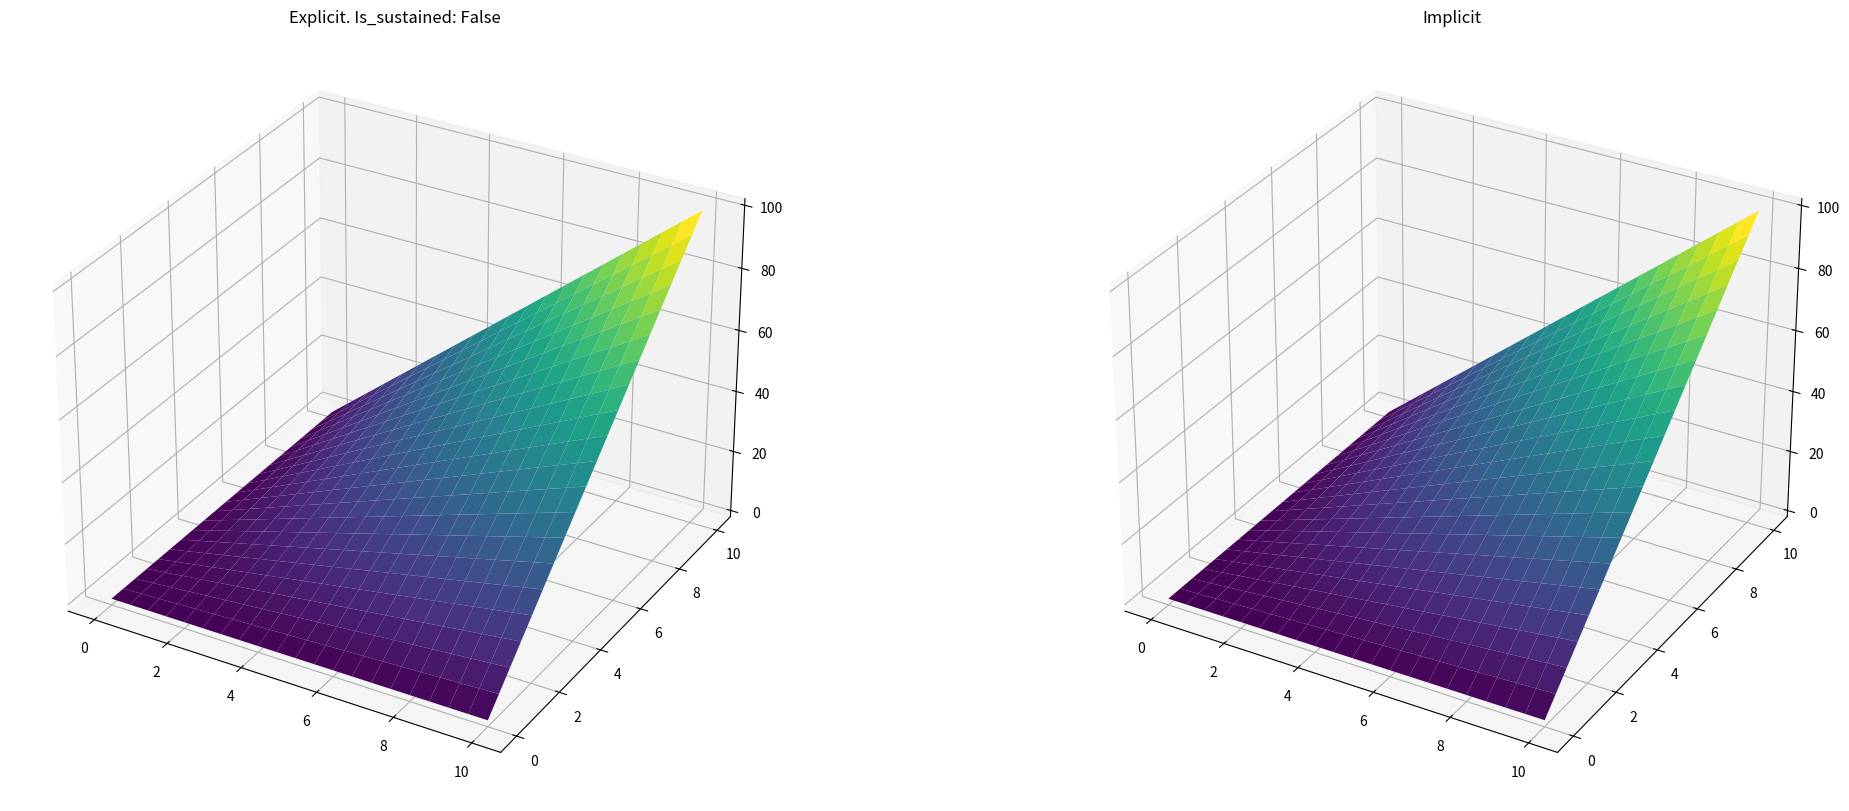
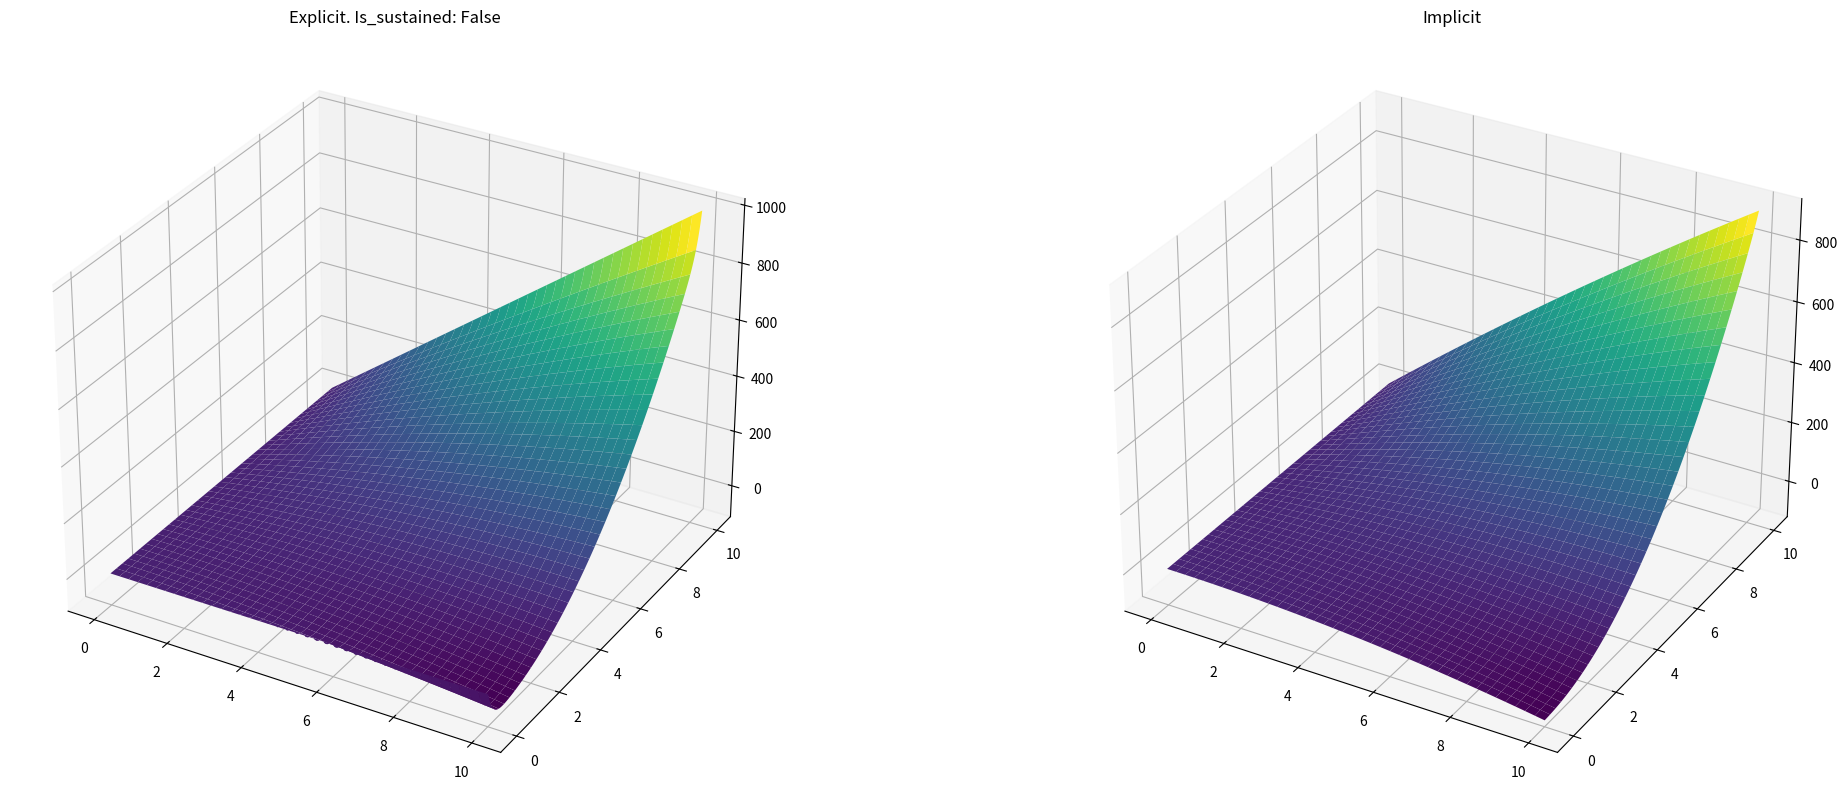
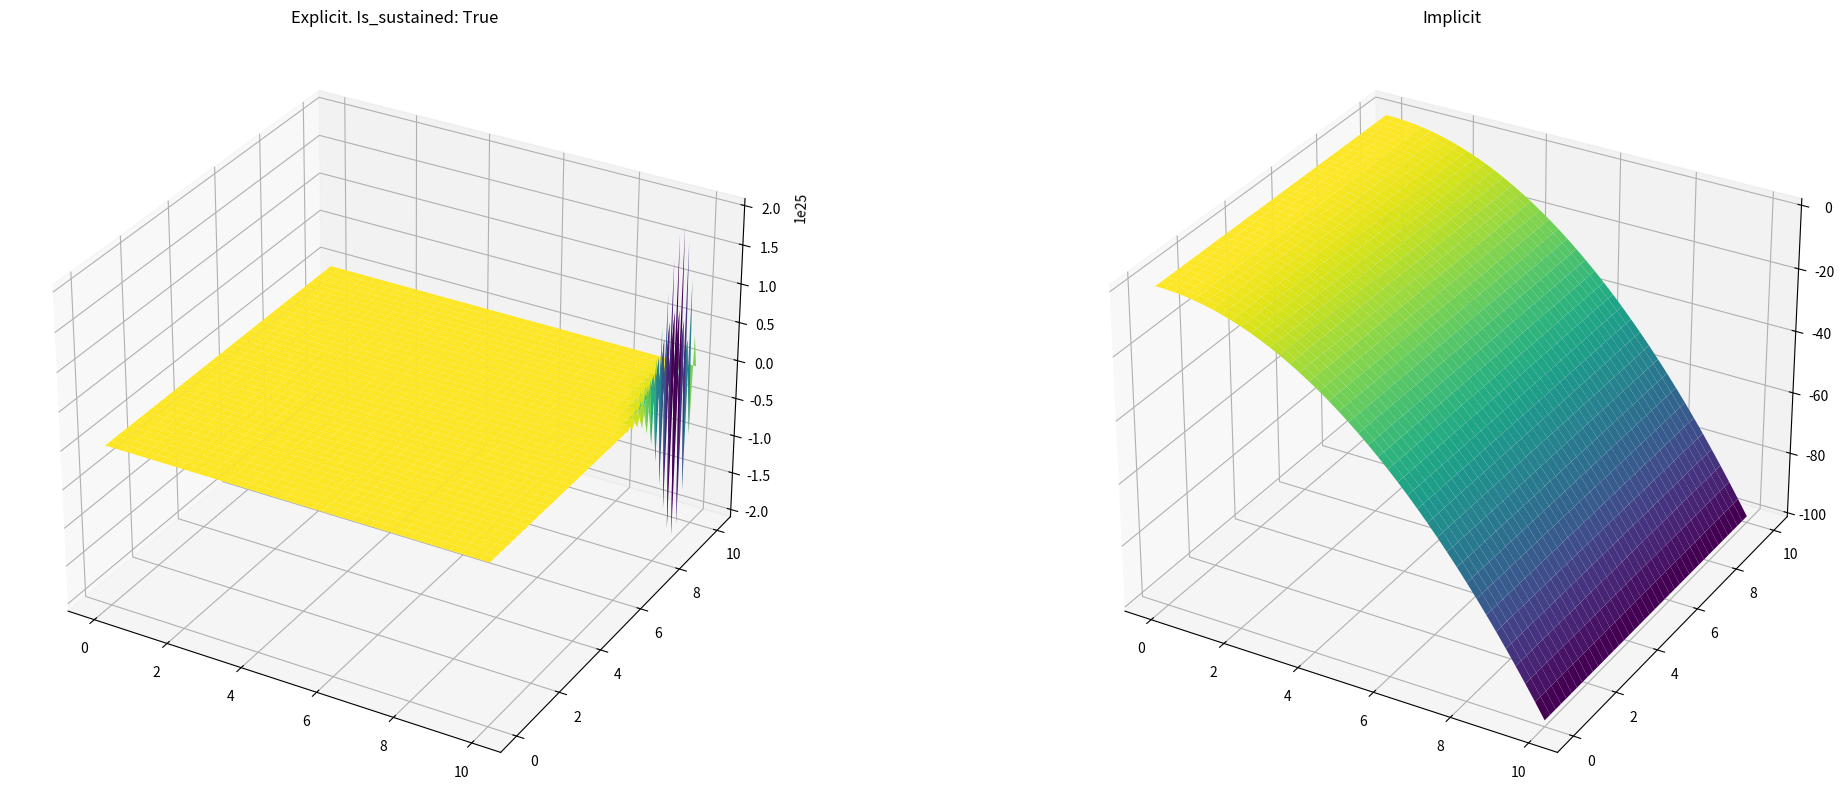
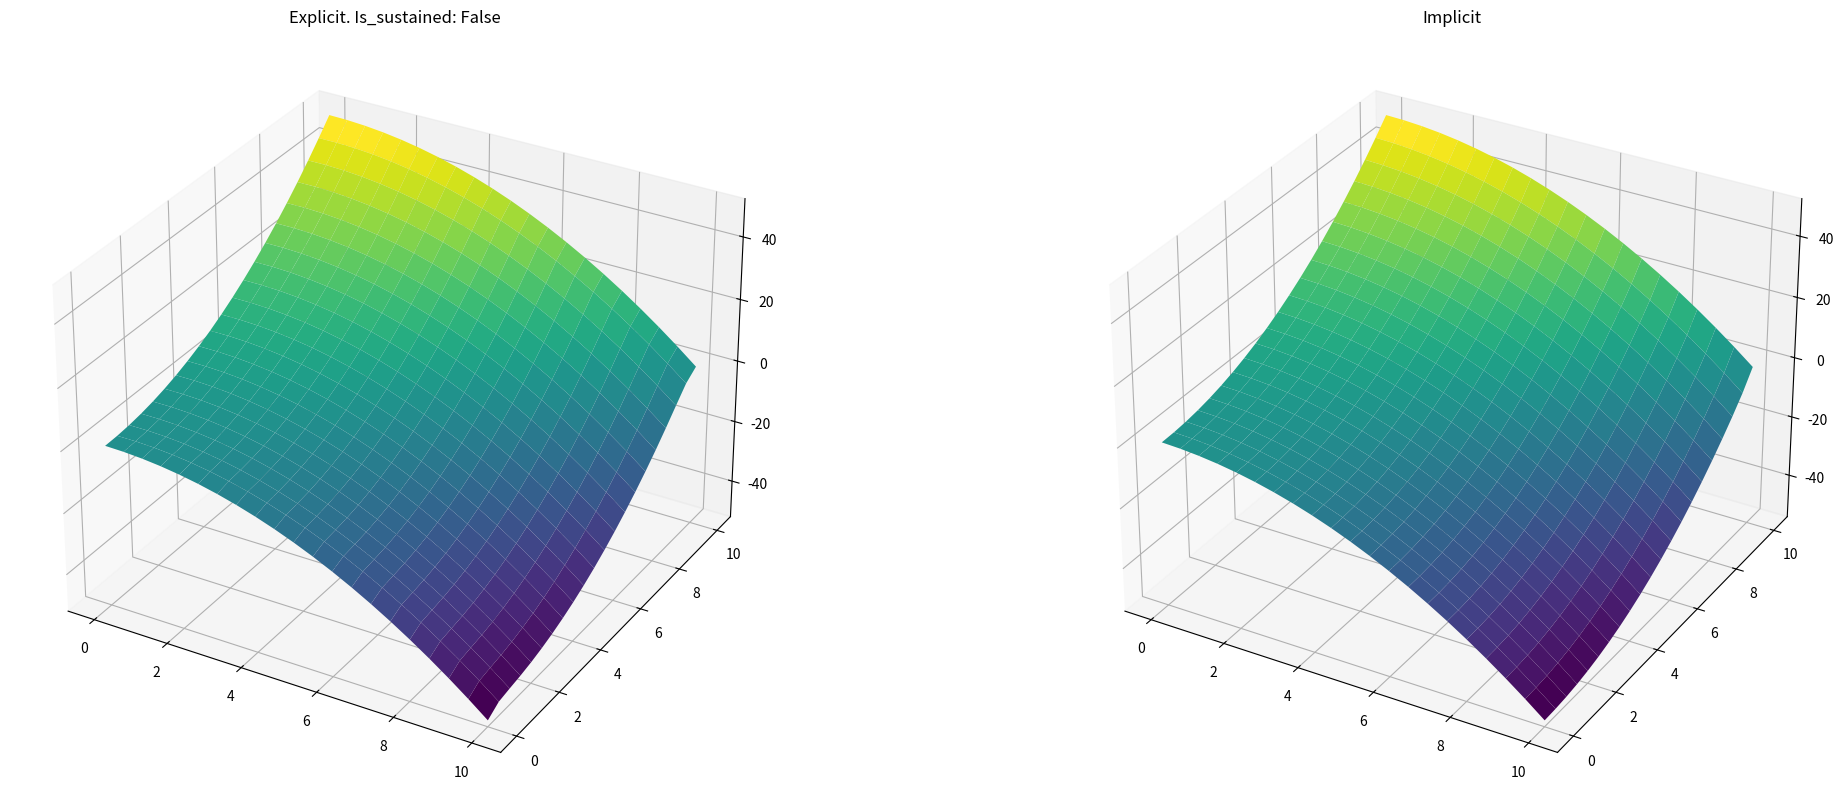
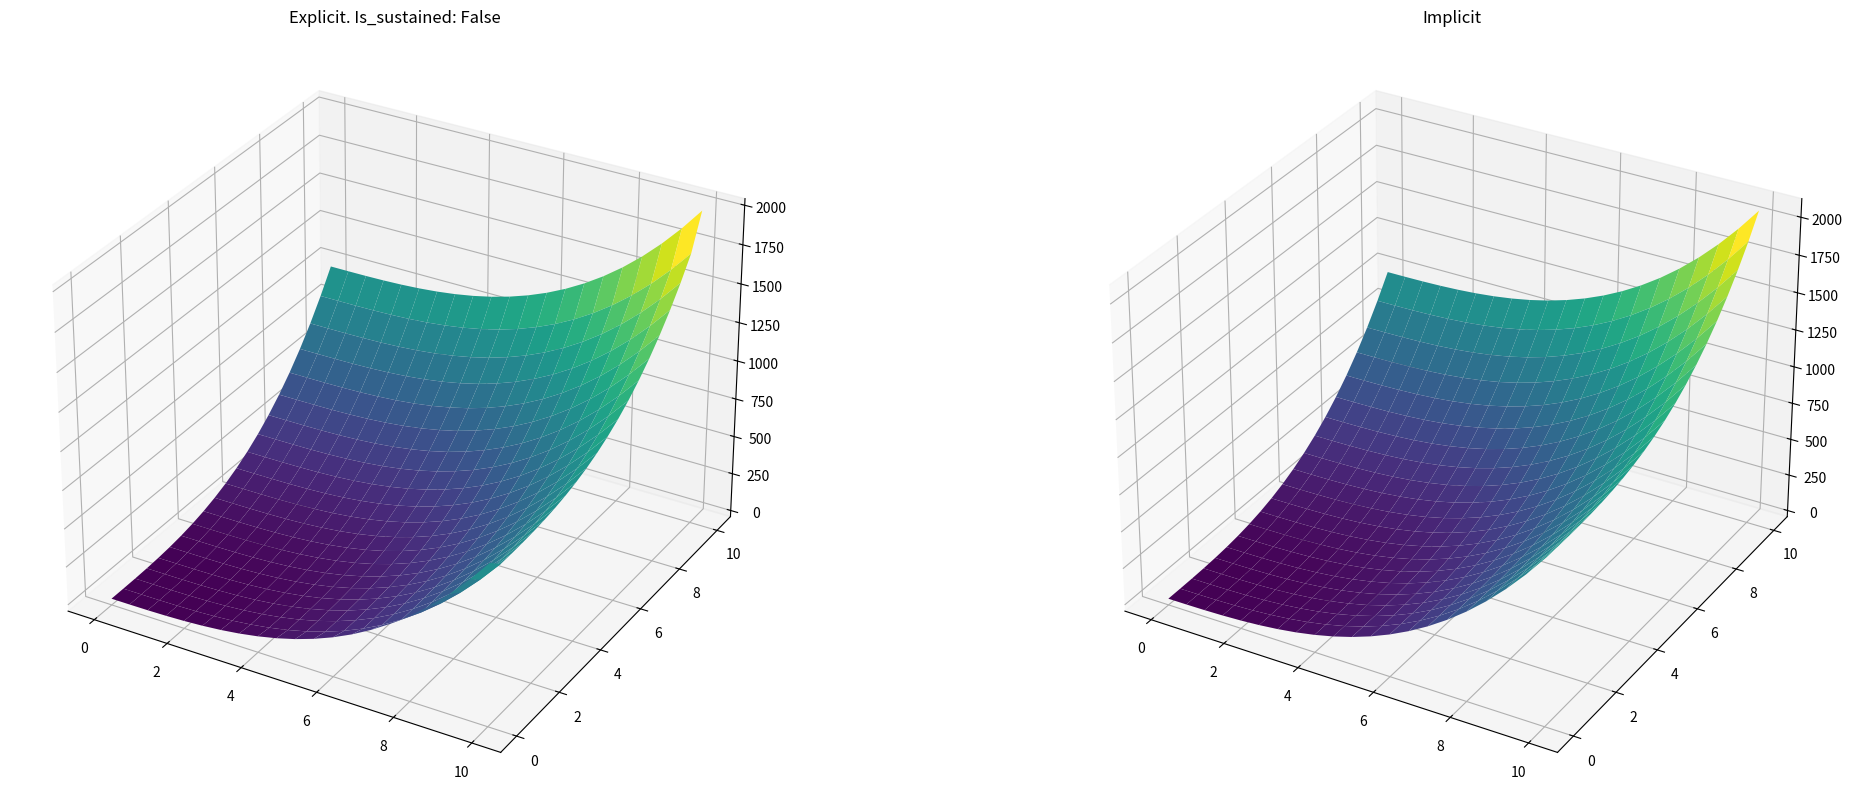

Source code (Python) for these figures, in order:
import numpy as np

import matplotlib.pyplot as plt
import matplotlib.cm as cm

def grid(segment, n):
    a, b = segment
    return np.linspace(a, b, n)

def is_sustained(kappa, tau, h):
    if kappa * tau * 2 > h * h:
        return True
    return False

def boundary_constraints(u_, a, Nx, Nt, t):
    mesh_x = grid( (0, a), Nx + 1)
    mesh_t = grid( (0, t), Nt + 1)
    u = np.zeros( (Nx + 1, Nt + 1) )

    for i in range(Nx + 1):
        u[i, 0] = u_(mesh_x[i], 0)

    for i in range(Nx + 1):
        u[0, i] = u_(mesh_x[0], mesh_t[i])
        u[Nx, i] = u_(mesh_x[Nx], mesh_t[i])

    return mesh_x, mesh_t, u


def explicit_scheme(u, f, a, t, kappa, Nx, Nt):
    mesh_x, mesh_t, u_= boundary_constraints(u, a, Nx, Nt, t)

    h = t / Nx
    tau =  t / Nt

    for t in range(1, Nt + 1):
        for x in range(1, Nx):
            diff = u_[x - 1, t - 1] - 2 * u_[x, t - 1] + u_[x + 1, t - 1]
            u_[x, t] = u_[x, t - 1] + tau * (kappa / h**2 * diff + f(mesh_x[x], mesh_t[t - 1]))

    sustained = is_sustained(kappa, tau, h)
    X, T = np.meshgrid(mesh_x, mesh_t)

    return X, T, u_, sustained

def implicit_scheme(u, f, a, t, kappa, Nx, Nt):
    mesh_x, mesh_t, u_ = boundary_constraints(u, a, Nx, Nt, t)
    
    h = t / Nx
    tau =  t / Nt

    for t in range(1, Nt + 1):
        lbase = np.zeros( (Nx + 1, Nx + 1) )
        rbase = np.zeros(Nx + 1)

        lbase[0, 0] = -(tau * kappa / h + 1)
        lbase[0, 1] = tau * kappa / h
        rbase[0] = -u_[0, t - 1] - tau * f(mesh_x[0], mesh_t[t])

        lbase[Nx, Nx] = tau * kappa / h - 1
        lbase[Nx, Nx - 1] = -tau * kappa / h  
        rbase[Nx] = -u_[Nx, t - 1] - tau * f(mesh_x[Nx], mesh_t[t])

        for x in range(1, Nx):
            lbase[x, x] = -2 * tau * kappa / (h * h) - 1
            lbase[x, x - 1] = lbase[x, x + 1] = tau * kappa / (h * h)

            rbase[x] = -u_[x, t - 1] - tau * f(mesh_x[x], mesh_t[t])

        u_[:, t] = np.linalg.solve(lbase, rbase)

    X, T = np.meshgrid(mesh_x, mesh_t)

    return X, T, u_

def experiment(u, f, a, t, kappa, Nx, Nt):
    fig = plt.figure(figsize=(25, 10))
    
    ax_left = fig.add_subplot(121, projection = "3d")
    ax_right = fig.add_subplot(122, projection = "3d")

    mesh_x, mesh_t, result, is_sustained = explicit_scheme(u, f, a, t, kappa, Nx, Nt)
    ax_left.plot_surface(mesh_x, mesh_t, result, cmap=cm.viridis)

    mesh_x, mesh_t, result               = implicit_scheme(u, f, a, t, kappa, Nx, Nt)
    ax_right.plot_surface(mesh_x, mesh_t, result, cmap=cm.viridis)

    ax_left.set_title(f"Explicit. Is_sustained: {is_sustained}")
    ax_right.set_title("Implicit")
    
    plt.show()

kappa = 0.001
a, T = 10, 10
Nx, Nt = 20, 20

u = lambda x, t: x * t
f = lambda x, t: x

experiment(u, f, a, T, kappa, Nx, Nt)

kappa = 0.01
a, T = 10, 10
Nx, Nt = 200, 200

u = lambda x, t: x**2 * t
f = lambda x, t: x**2 - 2 * t

experiment(u, f, a, T, kappa, Nx, Nt)

kappa = 0.1
a, T = 10, 10
Nx, Nt = 80, 80

u = lambda x, t: x**2 * t
f = lambda x, t: 2 * kappa - 2 * t

experiment(u, f, a, T, kappa, Nx, Nt)

kappa = 0.01
a, T = 10, 10
Nx, Nt = 20, 20

u = lambda x, t: x ** 2 / 2 - t ** 2 / 2
f = lambda x, t: 2 * kappa  - 2 * t / 2

experiment(u, f, a, T, kappa, Nx, Nt)

kappa = 0.001
a, T = 10, 10
Nx, Nt = 20, 20

u = lambda x, t: x**3 + t**3
f = lambda x, t: 3 * t**2 - kappa * 6 * x

experiment(u, f, a, T, kappa, Nx, Nt)